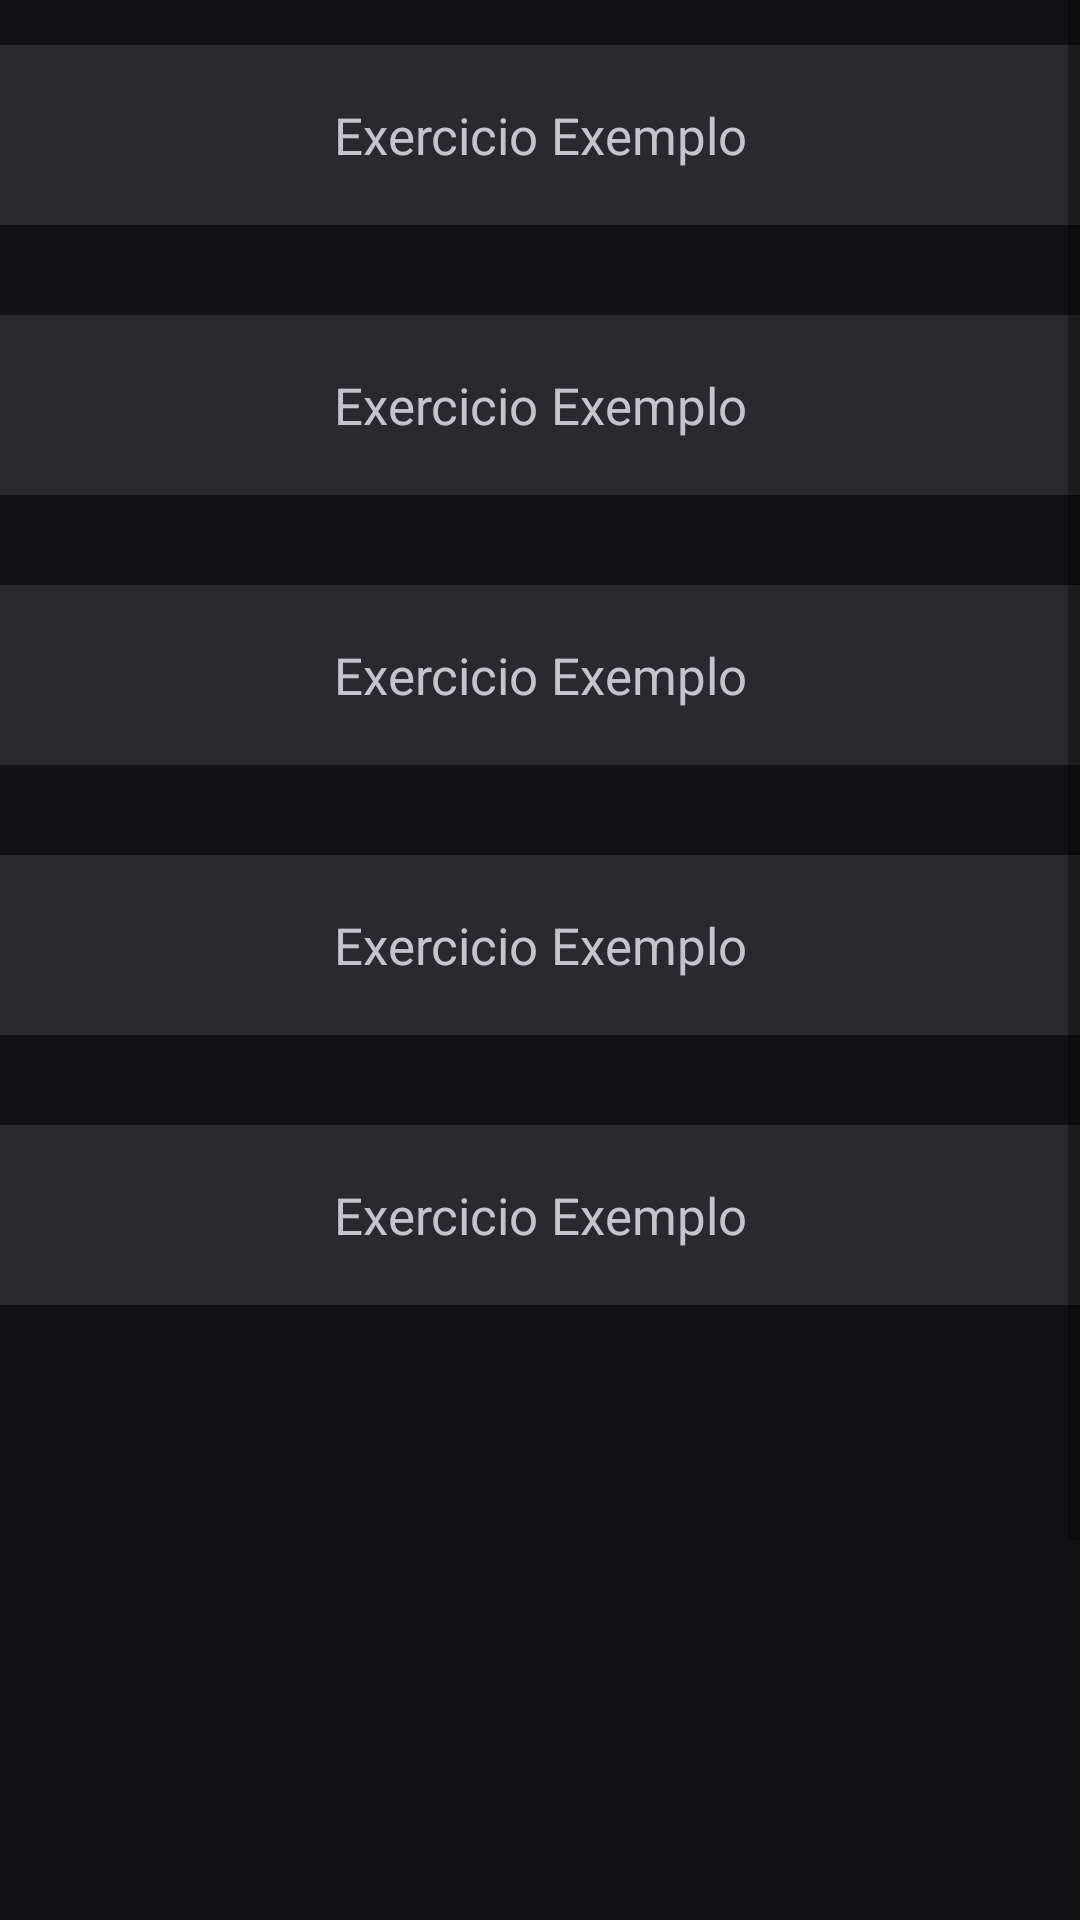

This screen was rendered from an Android layout file. Write that file and the resources it references.
<!-- AndroidManifest.xml: application theme Theme.Healthy_Life -->
<!-- res/layout/fragment_home.xml -->
<?xml version="1.0" encoding="utf-8"?>
<ScrollView xmlns:android="http://schemas.android.com/apk/res/android"
    xmlns:tools="http://schemas.android.com/tools"
    android:layout_width="match_parent"
    android:layout_height="match_parent"
    xmlns:app="http://schemas.android.com/apk/res-auto"
    android:background="@color/Cinza_Escuro"
    tools:context=".auth.HomeFragment">
<LinearLayout
    android:layout_width="match_parent"
    android:layout_height="0dip"
    android:layout_weight="1"
    android:gravity="center|bottom"
    android:orientation="vertical">
    <TextView
        android:layout_width="370dp"
        android:layout_height="60dp"
        android:layout_marginTop="15dp"
        android:layout_marginBottom="15dp"
        android:text="Exercicio Exemplo"
        android:background="@color/Cinza"
        android:textColor="@color/Cinza_Claro"
        android:textSize="17dp"
        android:gravity="center"
        />

    <TextView
        android:layout_width="370dp"
        android:layout_height="60dp"
        android:layout_marginTop="15dp"
        android:layout_marginBottom="15dp"
        android:text="Exercicio Exemplo"
        android:background="@color/Cinza"
        android:textColor="@color/Cinza_Claro"
        android:textSize="17dp"
        android:gravity="center"
        />
    <TextView
        android:layout_width="370dp"
        android:layout_height="60dp"
        android:layout_marginTop="15dp"
        android:layout_marginBottom="15dp"
        android:text="Exercicio Exemplo"
        android:background="@color/Cinza"
        android:textColor="@color/Cinza_Claro"
        android:textSize="17dp"
        android:gravity="center"
        />
    <TextView
        android:layout_width="370dp"
        android:layout_height="60dp"
        android:layout_marginTop="15dp"
        android:layout_marginBottom="15dp"
        android:text="Exercicio Exemplo"
        android:background="@color/Cinza"
        android:textColor="@color/Cinza_Claro"
        android:textSize="17dp"
        android:gravity="center"
        />
    <TextView
        android:layout_width="370dp"
        android:layout_height="60dp"
        android:layout_marginTop="15dp"
        android:layout_marginBottom="15dp"
        android:text="Exercicio Exemplo"
        android:background="@color/Cinza"
        android:textColor="@color/Cinza_Claro"
        android:textSize="17dp"
        android:gravity="center"
        />
    <Button
        android:id="@+id/btnConfig"
        android:layout_width="396dp"
        android:layout_height="wrap_content"
        android:layout_marginTop="300dp"
        android:text="Configurações"
        android:textColor="@color/white"
        android:background="@color/Cinza"
        />
</LinearLayout>
</ScrollView>
<!-- resources referenced by this layout -->
<resources>
  <color name="Cinza">#29292E</color>
  <color name="Cinza_Claro">#C4C4CC</color>
  <color name="Cinza_Escuro">#121214</color>
  <color name="white">#FFFFFFFF</color>
  <style name="Theme.Healthy_Life" parent="android:Theme.Material.Light.NoActionBar">
          <item name="android:windowBackground">@color/color_default</item>
      </style>
  <color name="color_default">#FE5100</color>
</resources>
